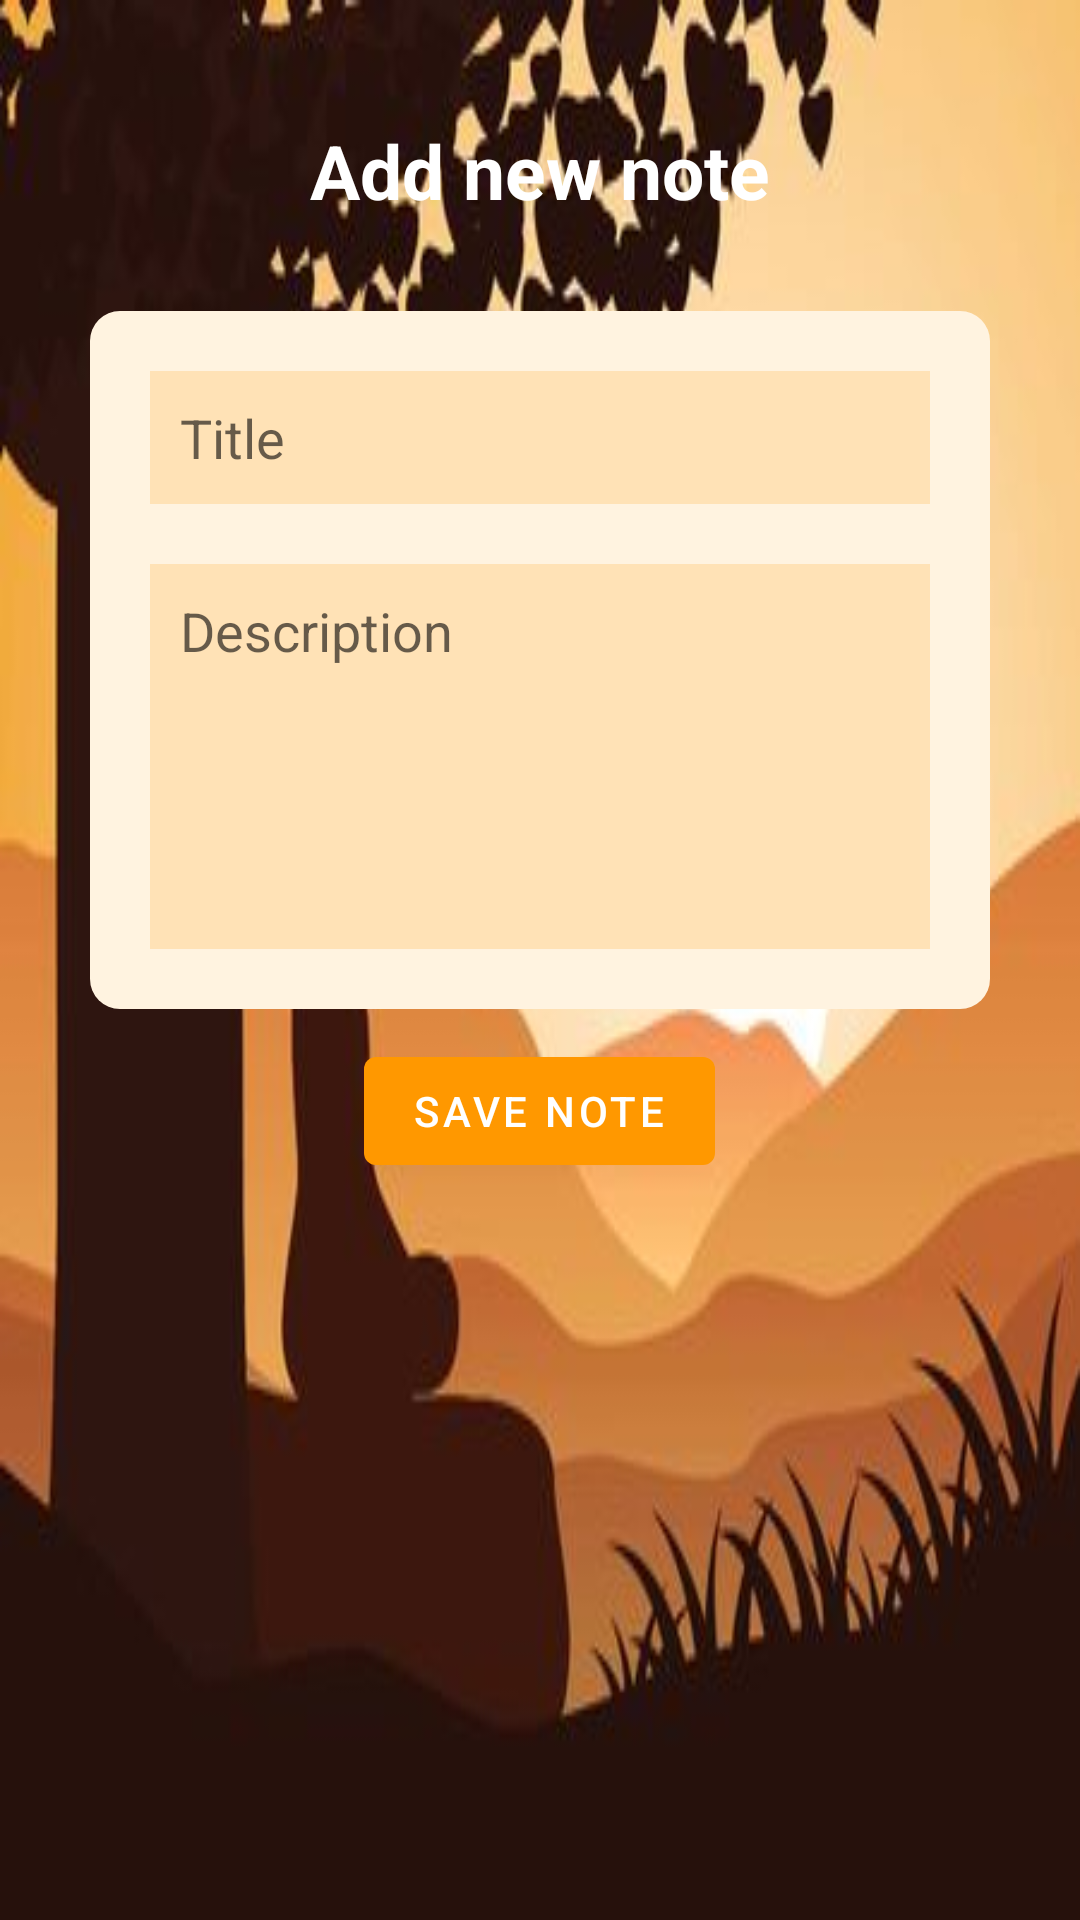

The Android layout XML behind this screen, and the referenced resources:
<!-- AndroidManifest.xml: application theme Theme.QuickCapture -->
<!-- res/layout/activity_add_note.xml -->
<?xml version="1.0" encoding="utf-8"?>
<LinearLayout xmlns:android="http://schemas.android.com/apk/res/android"
    xmlns:app="http://schemas.android.com/apk/res-auto"
    xmlns:tools="http://schemas.android.com/tools"
    android:layout_width="match_parent"
    android:layout_height="match_parent"
    android:background="@drawable/sample"
    android:padding="20dp"
    android:orientation="vertical"
    tools:context=".AddNote">

    <TextView
        android:id="@+id/titletextview"
        android:layout_width="wrap_content"
        android:layout_height="wrap_content"
        android:layout_gravity="center"
        android:layout_margin="20dp"
        android:text="Add new note"
        android:textColor="@color/white"
        android:textSize="25dp"
        android:textStyle="bold" />

    <LinearLayout
        android:layout_width="match_parent"
        android:layout_height="wrap_content"
        android:layout_margin="10dp"
        android:background="@drawable/roundedcorner"
        android:orientation="vertical"
        android:padding="10dp">

        <EditText
            android:id="@+id/titleInput"
            android:layout_width="match_parent"
            android:layout_height="wrap_content"
            android:layout_margin="10dp"
            android:background="#30FF9800"

            android:hint="Title"
            android:padding="10dp"
            android:textColor="#672525" />
        <EditText
            android:id="@+id/descriptionInput"
            android:layout_width="match_parent"
            android:layout_height="wrap_content"
            android:layout_margin="10dp"
            android:hint="Description"
            android:background="#30FF9800"
            android:padding="10dp"
            android:lines="5"
            android:gravity="top"
            android:textColor="#672525"/>
    </LinearLayout>
    <com.google.android.material.button.MaterialButton
        android:layout_height="wrap_content"
        android:layout_width="wrap_content"
        android:text="Save Note"
        android:textColor="@color/white"
        android:id="@+id/savebutton"
        android:layout_gravity="center"
        app:backgroundTint="#FF9800"
        />

</LinearLayout>
<!-- resources referenced by this layout -->
<resources>
  <!-- drawable roundedcorner (drawable) -->
  <?xml version="1.0" encoding="utf-8"?>
  <shape xmlns:android="http://schemas.android.com/apk/res/android"
      android:shape="rectangle">
      <solid android:color="#fff3e0"/>
      <corners android:radius="10dp"/>
  </shape>
  <!-- drawable sample: jpg bitmap (drawable, 20841 bytes) -->
  <style name="Theme.QuickCapture" parent="Theme.MaterialComponents.DayNight.NoActionBar">
          
          <item name="colorPrimary">@color/purple_500</item>
          <item name="colorPrimaryVariant">@color/purple_700</item>
          <item name="colorOnPrimary">@color/white</item>
          
          <item name="colorSecondary">@color/teal_200</item>
          <item name="colorSecondaryVariant">@color/teal_700</item>
          <item name="colorOnSecondary">@color/black</item>
          
          <item name="android:statusBarColor" tools:targetApi="l">?attr/colorPrimaryVariant</item>
          
          <item name="android:windowFullscreen">true</item>
  
  
      </style>
  <!-- not gathered from this repository: default colours our renderer supplied (Android Studio template values) -->
  <color name="purple_500">#FF6200EE</color>
  <color name="purple_700">#FF3700B3</color>
  <color name="teal_200">#FF03DAC5</color>
  <color name="teal_700">#FF018786</color>
  <color name="black">#FF000000</color>
  <color name="white">#FFFFFFFF</color>
</resources>
